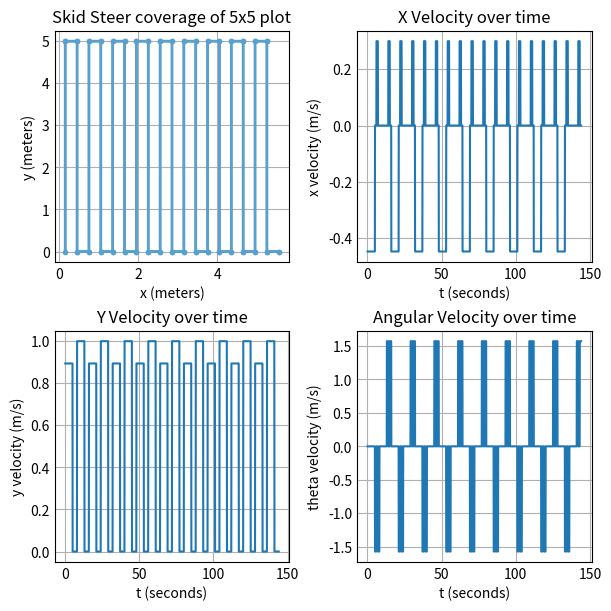

This figure's Python source:
import math
import matplotlib.pyplot as plt
import numpy as np
plt.style.use('_mpl-gallery')







def kinematics(l, r, W, x, y, theta, DT):
    xNew = x - .5 * (l + r) * np.sin(theta) * DT
    yNew = y + .5 * (l + r) * np.cos(theta) * DT
    thetaNew = theta + (1 / W) * (r - l) * DT
    aVel = (thetaNew - theta) / DT
    xVel, yVel = getVelocity(x, y, xNew, yNew, DT)
    return xNew, yNew, thetaNew, aVel, xVel, yVel


def getVelocity(x0, y0, x1, y1, DT):
    distance = np.sqrt(np.square(x1 - x0) + np.square(y1 - y0))
    velocity = distance / DT
    magX = x1-x0
    magY = y1-y0
    if magX == 0:
        if magY > 0:
            thetaDegrees = 90
        else:
            thetaDegrees = 180
    else:
        thetaDegrees = np.arctan(magY / magX)
    yVel = velocity * np.sin(thetaDegrees)
    xVel = velocity * np.cos(thetaDegrees)
    if np.isnan(yVel):
        yVel = 0
    if np.isnan(xVel):
        xVel = 0
    print("")
    return xVel, yVel


WIDTH = .3
DT = .1
time = 0
xNot = .15
yNot = 0
theta = 0
xCoord = [xNot]
yCoord = [yNot]
xPoint = [xNot]
yPoint = [yNot]
xVels = []
yVels = []
angVels = []
times = []

# (1, .23562, -.23562) = 90 degree clockwise turn
# (1, -.23562, .23562) = 90 degree counterclockwise turn
kList = [(5, 1, 1), #movement sequence
         (1, .23562, -.23562), (1,.3,.3), (1, .23562, -.23562), #turning south sequence
         (5, 1, 1), #movement sequence
         (1, -.23562, .23562), (1, .3, .3), (1, -.23562, .23562)] #turning north sequence



print("(" + str(xNot) + ", " + str(yNot) + ") theta= " + str(theta))
print("At T = " + str(time))
for z in range(0, 9):
    for x in range(0, len(kList)):
        for y in range(0, kList[x][0] * 10):
            xNot, yNot, theta, angVel, xV, yV = kinematics(kList[x][1], kList[x][2], WIDTH, xNot, yNot, theta, DT)
            xCoord.append(xNot)
            yCoord.append(yNot)
            xVels.append(xV)
            yVels.append(yV)
            angVels.append(angVel)
            time += .1
            times.append(time)
            print("Position: (" + str(xNot) + ", " + str(yNot) + ") theta = " + str(theta))
            print("Trajectory: (" + str(xV) + ", " + str(yV) + ") Angular Velocity = " + str(angVel))
            print("At T = " + str(time))
        xPoint.append(xNot)
        yPoint.append(yNot)









fig, ax = plt.subplots(2,2, constrained_layout=True, figsize=(6,6))
ax[0, 0].step(xCoord, yCoord)
ax[0, 0].set_xlabel('x (meters)')
ax[0, 0].set_ylabel('y (meters)')
ax[0, 0].plot(xPoint, yPoint, linewidth = 2, marker = '.')
ax[0, 0].set_title("Skid Steer coverage of 5x5 plot")

ax[0, 1].set_xlabel('t (seconds)')
ax[0, 1].set_ylabel('x velocity (m/s)')
ax[0, 1].plot(times, xVels)
ax[0, 1].set_title("X Velocity over time")

ax[1, 0].set_xlabel('t (seconds)')
ax[1, 0].set_ylabel('y velocity (m/s)')
ax[1, 0].plot(times, yVels)
ax[1, 0].set_title("Y Velocity over time")

ax[1, 1].set_xlabel('t (seconds)')
ax[1, 1].set_ylabel('theta velocity (m/s)')
ax[1, 1].plot(times, angVels)
ax[1, 1].set_title("Angular Velocity over time")

plt.show()
